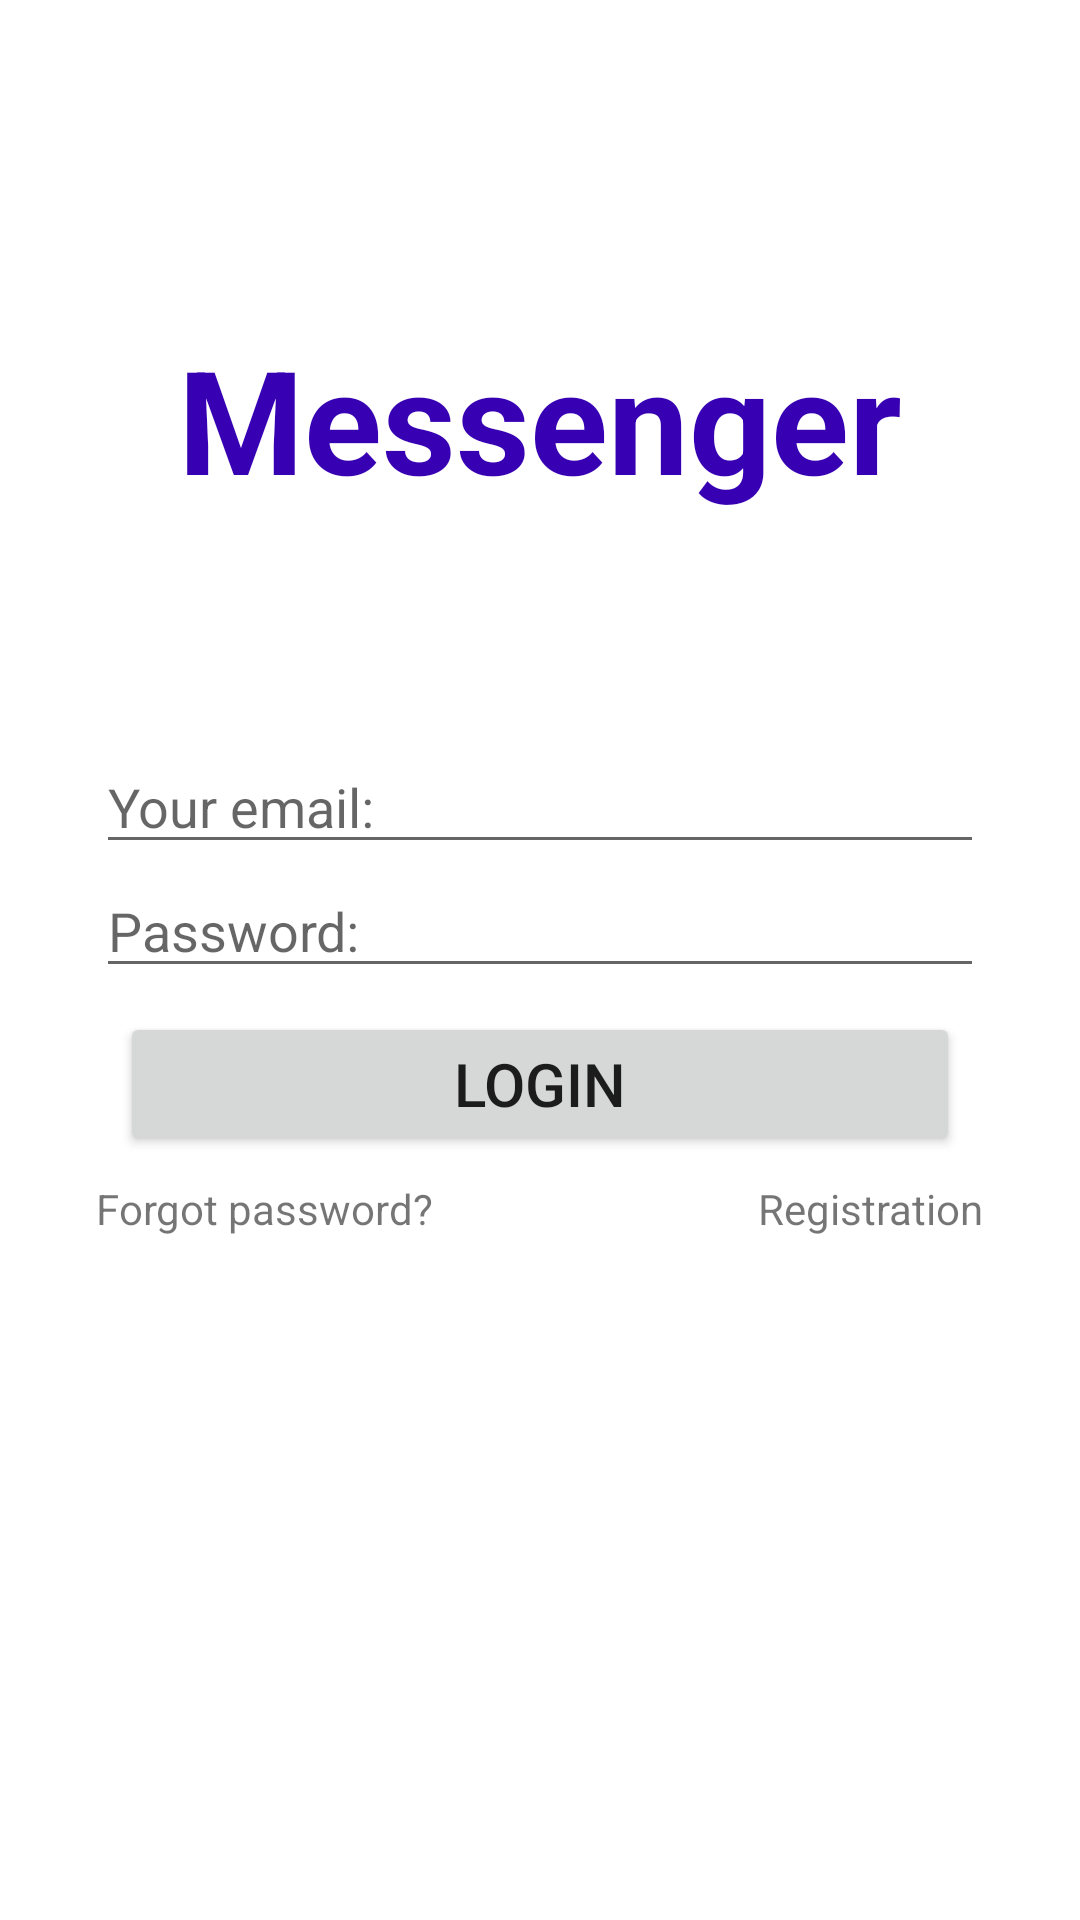

The Android layout XML behind this screen, and the referenced resources:
<!-- AndroidManifest.xml: application theme Theme.Messeger -->
<!-- res/layout/activity_main.xml -->
<?xml version="1.0" encoding="utf-8"?>
<androidx.constraintlayout.widget.ConstraintLayout xmlns:android="http://schemas.android.com/apk/res/android"
    xmlns:app="http://schemas.android.com/apk/res-auto"
    xmlns:tools="http://schemas.android.com/tools"
    android:layout_width="match_parent"
    android:layout_height="match_parent"
    android:padding="32dp"
    tools:context=".MainActivity">


    <TextView
        android:id="@+id/MessengerText"
        android:layout_width="wrap_content"
        android:layout_height="wrap_content"

        android:text="@string/messenger"
        android:textSize="48sp"
        android:textStyle="bold"
        android:textColor="@color/purple_700"


        app:layout_constraintBottom_toTopOf="@+id/email_login"
        app:layout_constraintEnd_toEndOf="parent"
        app:layout_constraintStart_toStartOf="parent"
        app:layout_constraintTop_toTopOf="parent" />


    <EditText
        android:id="@+id/email_login"
        android:layout_width="match_parent"
        android:layout_height="wrap_content"

        android:hint="@string/your_email"

        app:layout_constraintBottom_toTopOf="@+id/password_login"
        app:layout_constraintEnd_toEndOf="parent"
        app:layout_constraintHorizontal_bias="0.5"
        app:layout_constraintStart_toStartOf="parent"
        app:layout_constraintTop_toTopOf="parent"
        app:layout_constraintVertical_chainStyle="packed" />

    <EditText
        android:id="@+id/password_login"
        android:layout_width="match_parent"
        android:layout_height="wrap_content"

        android:hint="@string/password"

        app:layout_constraintBottom_toTopOf="@+id/Button_login"
        app:layout_constraintEnd_toEndOf="parent"
        app:layout_constraintHorizontal_bias="0.5"
        app:layout_constraintStart_toStartOf="parent"
        app:layout_constraintTop_toBottomOf="@+id/email_login" />

    <Button
        android:id="@+id/Button_login"
        android:layout_width="match_parent"
        android:layout_height="wrap_content"

        android:text="@string/login"
        android:textSize="20sp"
        android:padding="8dp"
        android:layout_margin="8dp"

        app:layout_constraintBottom_toBottomOf="parent"
        app:layout_constraintEnd_toEndOf="parent"
        app:layout_constraintStart_toStartOf="parent"
        app:layout_constraintTop_toBottomOf="@+id/password_login" />

    <TextView
        android:id="@+id/forgotPassword_login"
        android:layout_width="wrap_content"
        android:layout_height="wrap_content"

        android:paddingTop="8dp"
        android:text="@string/forgot_password"

        app:layout_constraintStart_toStartOf="parent"
        app:layout_constraintTop_toBottomOf="@+id/Button_login" />

    <TextView
        android:id="@+id/registration_login"
        android:layout_width="wrap_content"
        android:layout_height="wrap_content"

        android:paddingTop="8dp"
        android:text="@string/registration_login"

        app:layout_constraintEnd_toEndOf="parent"
        app:layout_constraintTop_toBottomOf="@+id/Button_login" />

</androidx.constraintlayout.widget.ConstraintLayout>
<!-- resources referenced by this layout -->
<resources>
  <string name="forgot_password">Forgot password?</string>
  <string name="login">LOGIN</string>
  <string name="messenger">Messenger</string>
  <string name="password">Password:</string>
  <string name="registration_login">Registration</string>
  <string name="your_email">Your email:</string>
  <style name="Theme.Messeger" parent="Theme.MaterialComponents.DayNight.DarkActionBar">
          
          <item name="colorPrimary">@color/purple_500</item>
          <item name="colorPrimaryVariant">@color/purple_700</item>
          <item name="colorOnPrimary">@color/white</item>
          
          <item name="colorSecondary">@color/teal_200</item>
          <item name="colorSecondaryVariant">@color/teal_700</item>
          <item name="colorOnSecondary">@color/black</item>
          
          <item name="android:statusBarColor">?attr/colorPrimaryVariant</item>
          
      </style>
  <!-- not gathered from this repository: default colours our renderer supplied (Android Studio template values) -->
  <color name="purple_500">#FF6200EE</color>
  <color name="purple_700">#FF3700B3</color>
  <color name="teal_200">#FF03DAC5</color>
  <color name="teal_700">#FF018786</color>
  <color name="black">#FF000000</color>
  <color name="white">#FFFFFFFF</color>
</resources>
